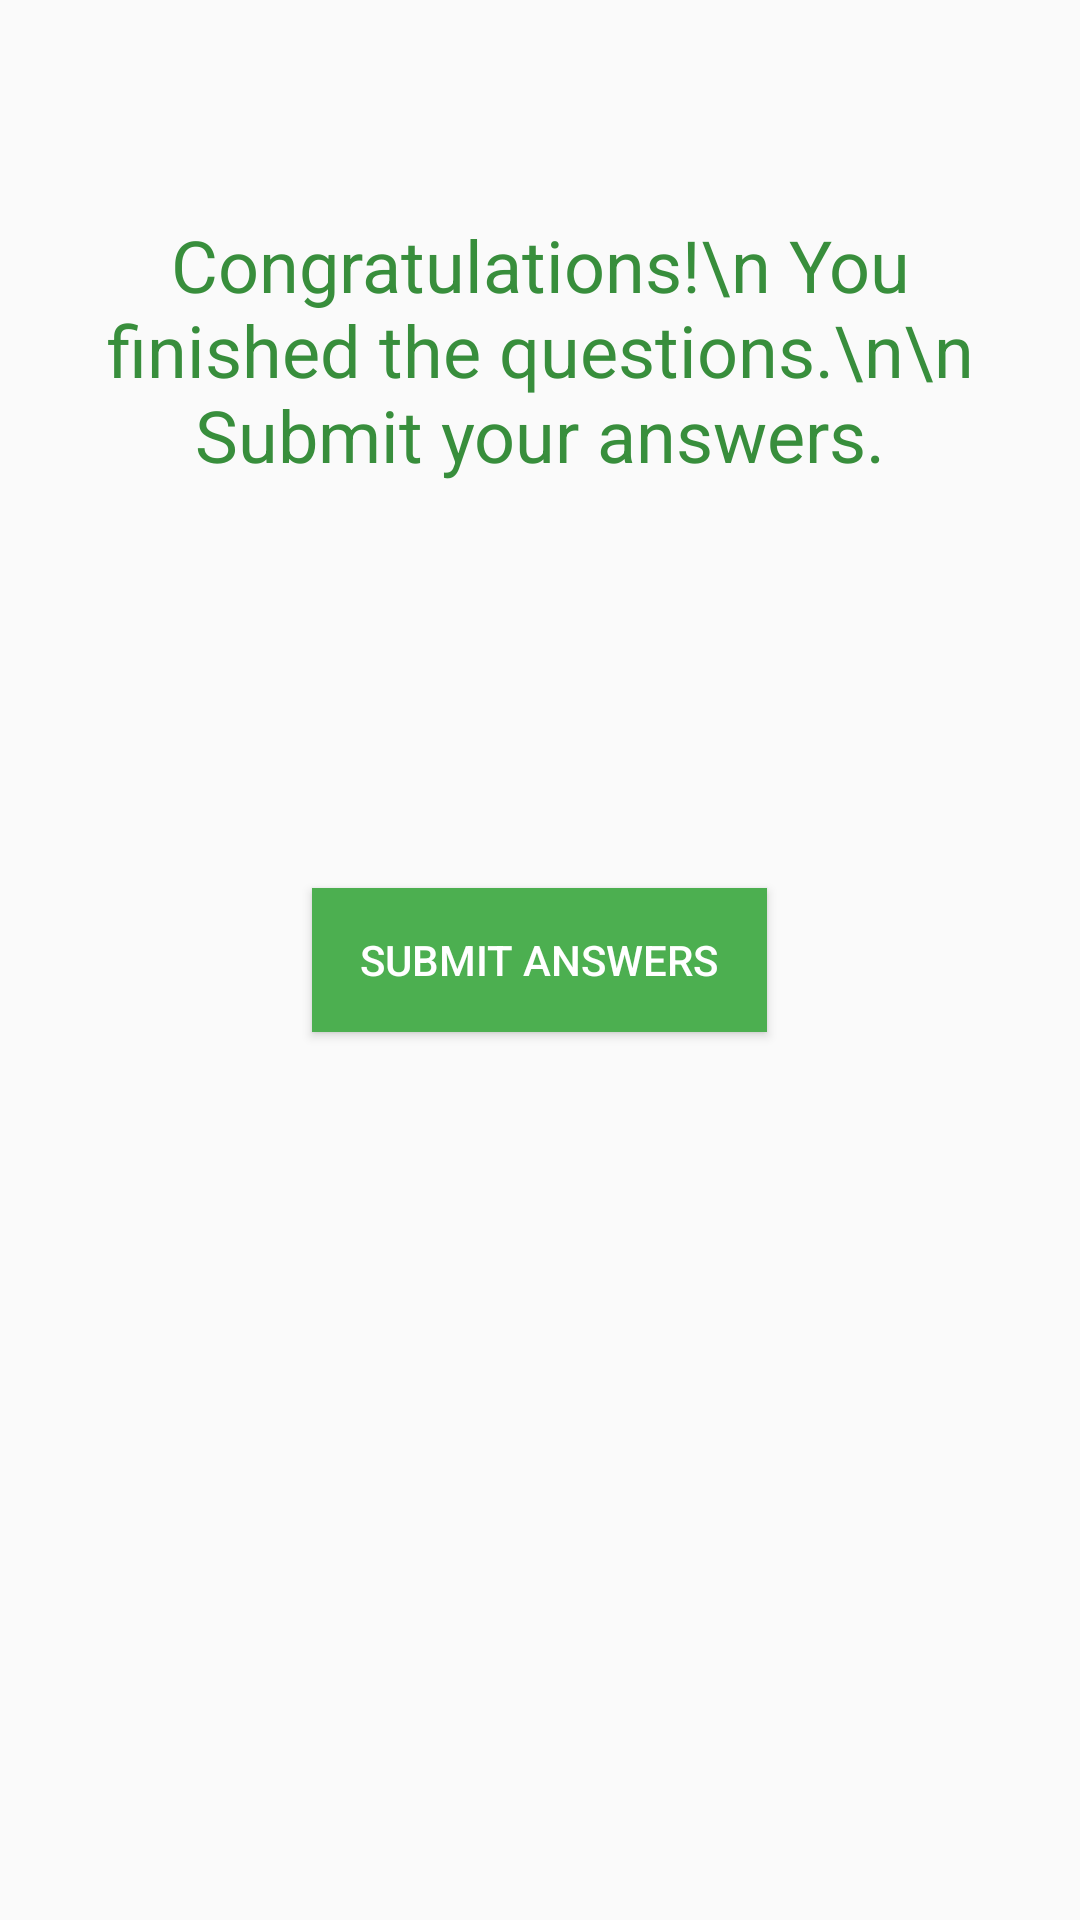

Write the Android layout XML for this screen, with the resource values it uses.
<!-- AndroidManifest.xml: application theme AppTheme -->
<!-- res/layout/submit_layout.xml -->
<?xml version="1.0" encoding="utf-8"?>
<RelativeLayout
    xmlns:android="http://schemas.android.com/apk/res/android"
    xmlns:tools="http://schemas.android.com/tools"
    android:layout_width="match_parent"
    android:layout_height="match_parent"
    tools:context="com.example.android.quizapp.MainActivity">

    <ImageView
        android:id="@+id/question"
        android:layout_width="match_parent"
        android:layout_height="wrap_content"
        android:layout_marginLeft="48dp"
        android:layout_marginRight="48dp"
        android:layout_marginTop="48dp"
        android:gravity="center_horizontal"
        android:src="@drawable/ok_smiley"/>

    <TextView
        android:id="@+id/welcome_title"
        android:layout_width="match_parent"
        android:layout_height="wrap_content"
        android:layout_below="@id/question"
        android:layout_marginTop="24dp"
        android:layout_marginBottom="48dp"
        android:layout_marginLeft="32dp"
        android:layout_marginRight="32dp"
        android:textSize="24sp"
        android:textColor="@color/colorPrimaryDark"
        android:gravity="center_horizontal"
        android:text="Congratulations!\n You finished the questions.\n\n Submit your answers."/>

    <Button
        android:id="@+id/start_quiz"
        android:layout_centerInParent="true"
        android:layout_width="wrap_content"
        android:layout_height="wrap_content"
        android:text="Submit answers"
        style="@style/Button"/>

    <TextView
        android:layout_width="wrap_content"
        android:layout_height="wrap_content"
        android:layout_centerInParent="true"
        android:text="You answered to 9/10 question corectly. Try again!"
        android:visibility="invisible"/>


</RelativeLayout>
<!-- resources referenced by this layout -->
<resources>
  <color name="colorPrimaryDark">#388E3C</color>
  <style name="Button">
          <item name="android:background">@color/colorPrimary</item>
          <item name="android:paddingLeft">@dimen/padding_margin_16dp</item>
          <item name="android:paddingRight">@dimen/padding_margin_16dp</item>
          <item name="android:textColor">@android:color/white</item>
          <item name="android:layout_marginTop">@dimen/padding_margin_32dp</item>
          <item name="android:layout_marginBottom">@dimen/padding_margin_16dp</item>
          <item name="android:layout_marginLeft">@dimen/padding_margin_16dp</item>
          <item name="android:layout_marginRight">@dimen/padding_margin_16dp</item>
      </style>
  <style name="AppTheme" parent="Theme.AppCompat.Light.DarkActionBar">
          
          <item name="colorPrimary">@color/colorPrimary</item>
          <item name="colorPrimaryDark">@color/colorPrimaryDark</item>
          <item name="colorAccent">@color/colorAccent</item>
      </style>
  <color name="colorPrimary">#4CAF50</color>
  <dimen name="padding_margin_16dp">16dp</dimen>
  <dimen name="padding_margin_32dp">32dp</dimen>
  <color name="colorAccent">#795548</color>
</resources>
